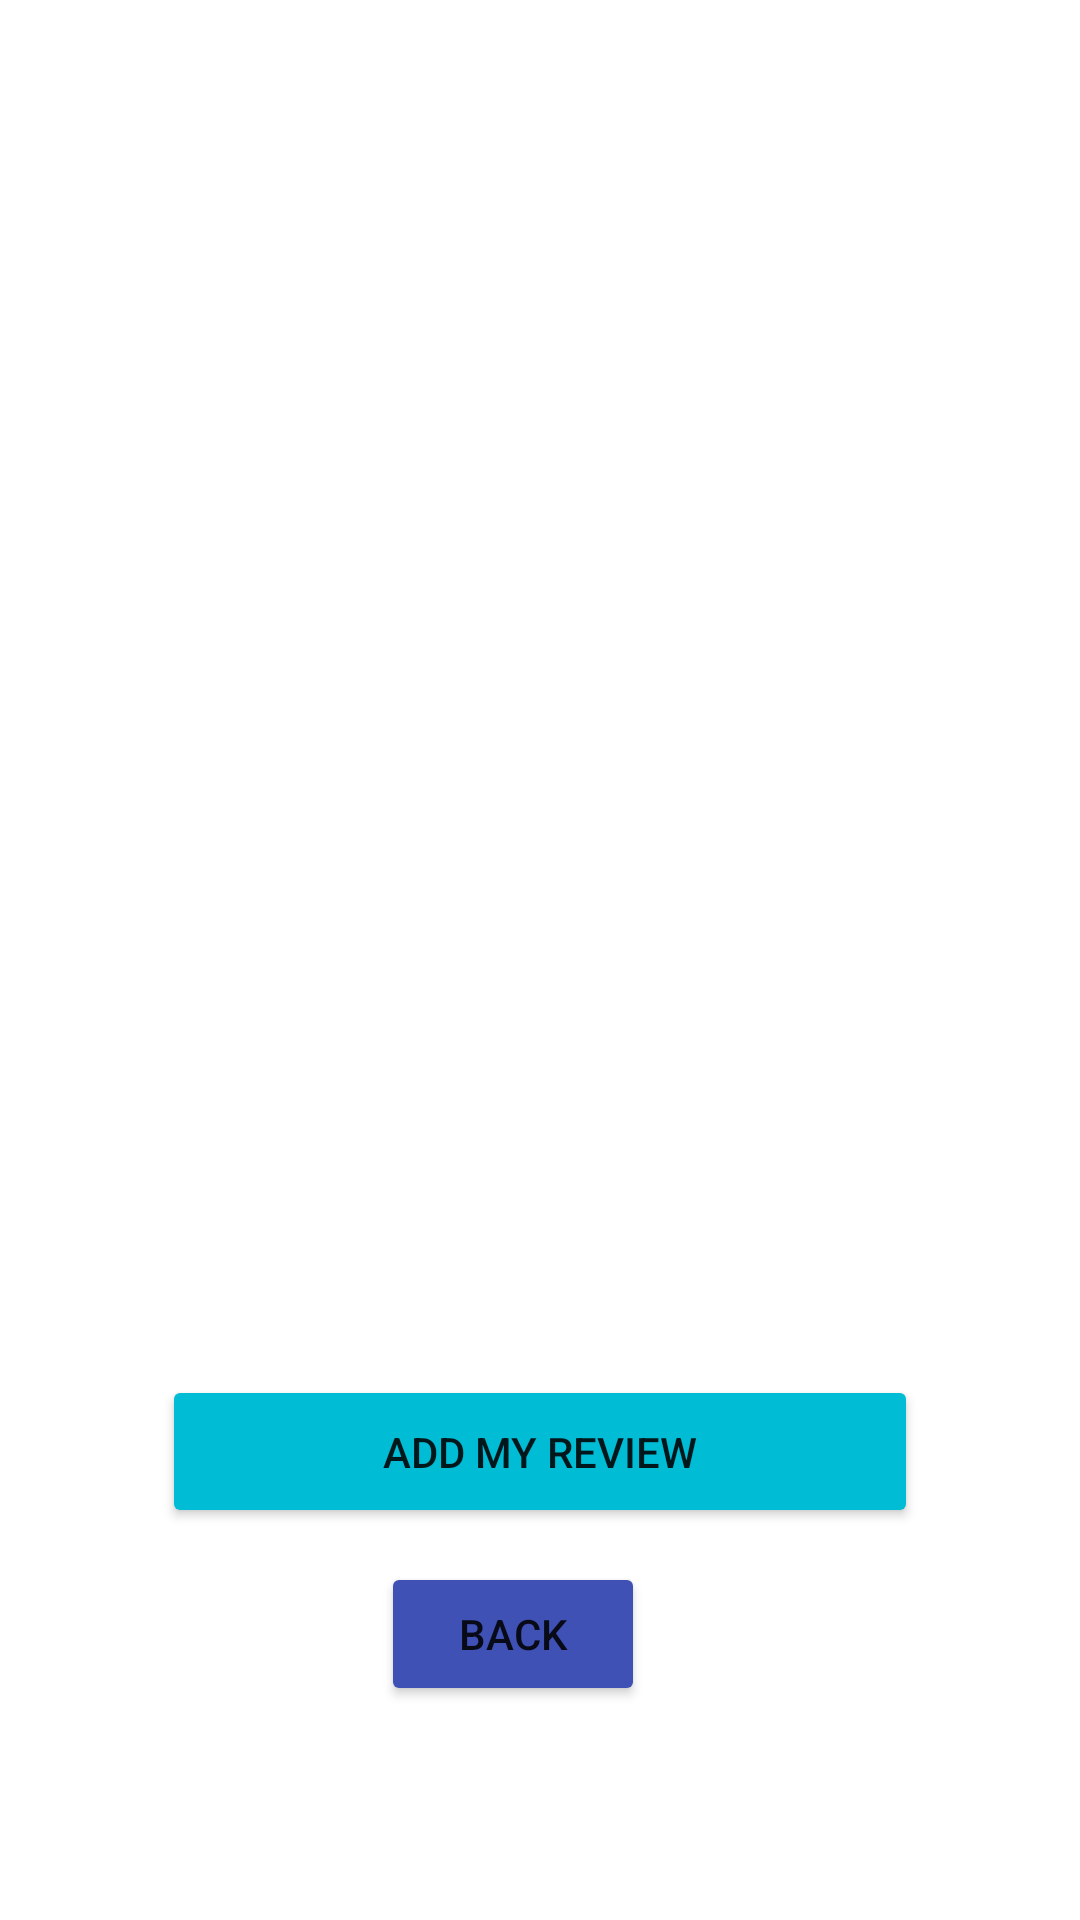

Write the Android layout XML for this screen, with the resource values it uses.
<!-- AndroidManifest.xml: application theme Theme.Order_Delivery -->
<!-- res/layout/activity_comment.xml -->
<?xml version="1.0" encoding="utf-8"?>
<androidx.constraintlayout.widget.ConstraintLayout xmlns:android="http://schemas.android.com/apk/res/android"
    xmlns:app="http://schemas.android.com/apk/res-auto"
    xmlns:tools="http://schemas.android.com/tools"
    android:layout_width="match_parent"
    android:layout_height="match_parent"
    tools:context=".customer_activities.CommentActivity">

    <androidx.recyclerview.widget.RecyclerView
        android:id="@+id/rvComments"
        android:layout_width="377dp"
        android:layout_height="436dp"
        android:layout_marginTop="4dp"
        android:padding="10dp"
        app:layout_constraintEnd_toEndOf="parent"
        app:layout_constraintHorizontal_bias="0.483"
        app:layout_constraintStart_toStartOf="parent"
        app:layout_constraintTop_toTopOf="parent" />

    <Button
        android:id="@+id/btnAddComment"
        android:layout_width="252dp"
        android:layout_height="51dp"
        android:layout_marginBottom="104dp"
        android:backgroundTint="#00BCD4"
        android:onClick="onAddCommentClick"
        android:text="Add my Review"
        app:iconTint="#00BCD4"
        app:layout_constraintBottom_toBottomOf="parent"
        app:layout_constraintEnd_toEndOf="parent"
        app:layout_constraintStart_toStartOf="parent"
        app:layout_constraintTop_toBottomOf="@+id/rvComments"
        app:layout_constraintVertical_bias="0.41" />

    <Button
        android:id="@+id/btnActivityCommentBack"
        android:layout_width="wrap_content"
        android:layout_height="wrap_content"
        android:backgroundTint="#3F51B5"
        android:onClick="onActivityCommentBackClick"
        android:text="back"
        app:iconTint="#E91E63"
        app:layout_constraintBottom_toBottomOf="parent"
        app:layout_constraintEnd_toEndOf="parent"
        app:layout_constraintHorizontal_bias="0.467"
        app:layout_constraintStart_toStartOf="parent"
        app:layout_constraintTop_toBottomOf="@+id/btnAddComment"
        app:layout_constraintVertical_bias="0.136" />

</androidx.constraintlayout.widget.ConstraintLayout>
<!-- resources referenced by this layout -->
<resources>
  <style name="Theme.Order_Delivery" parent="Theme.MaterialComponents.DayNight.DarkActionBar">
          
          <item name="colorPrimary">@color/purple_500</item>
          <item name="colorPrimaryVariant">@color/purple_700</item>
          <item name="colorOnPrimary">@color/white</item>
          
          <item name="colorSecondary">@color/teal_200</item>
          <item name="colorSecondaryVariant">@color/teal_700</item>
          <item name="colorOnSecondary">@color/black</item>
          
          <item name="android:statusBarColor" tools:targetApi="l">?attr/colorPrimaryVariant</item>
          
      </style>
  <color name="purple_500">#FF6200EE</color>
  <color name="purple_700">#FF3700B3</color>
  <color name="white">#FFFFFFFF</color>
  <color name="teal_200">#FF03DAC5</color>
  <color name="teal_700">#FF018786</color>
  <color name="black">#FF000000</color>
</resources>
